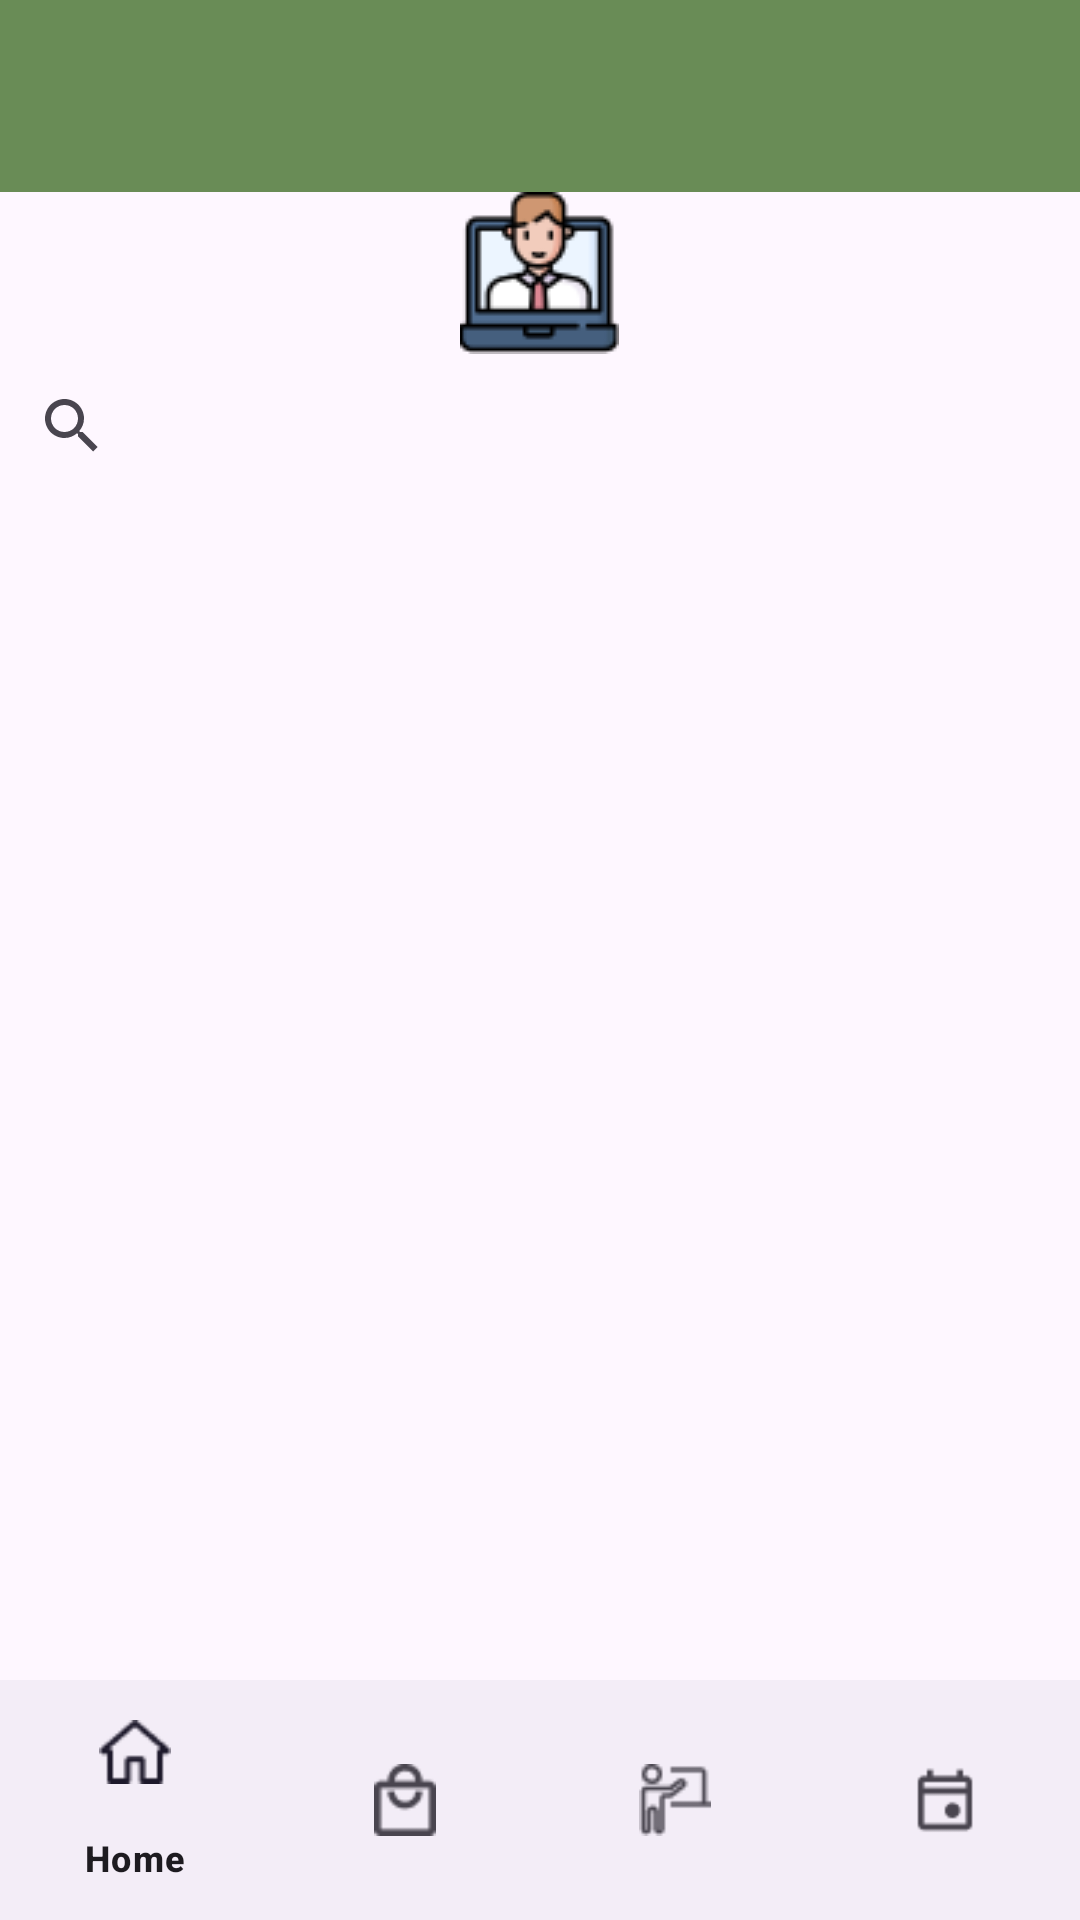

The Android layout XML behind this screen, and the referenced resources:
<!-- AndroidManifest.xml: application theme Theme.StudyLah -->
<!-- res/layout/activity_mentoring_tutors_list.xml -->
<?xml version="1.0" encoding="utf-8"?>
<androidx.drawerlayout.widget.DrawerLayout
    xmlns:android="http://schemas.android.com/apk/res/android"
    xmlns:app="http://schemas.android.com/apk/res-auto"
    android:id="@+id/drawer_layout"
    android:layout_width="match_parent"
    android:layout_height="match_parent">

    
    <LinearLayout
        android:layout_width="match_parent"
        android:layout_height="match_parent"
        android:orientation="vertical">

        
        <androidx.appcompat.widget.Toolbar
            android:id="@+id/tool_bar"
            android:layout_width="match_parent"
            android:layout_height="wrap_content"
            android:background="@color/primary_variant_color"
            android:theme="@style/ThemeOverlay.AppCompat.Dark.ActionBar"
            android:title="Find a Tutor"
            app:titleTextColor="#FFFFFF" />

        
        <ImageView
            android:id="@+id/banner_image"
            android:layout_width="wrap_content"
            android:layout_height="wrap_content"
            android:layout_gravity="center_horizontal"
            android:scaleType="center"
            android:src="@drawable/mentoring_icon_student" />

        
        <androidx.appcompat.widget.SearchView
            android:id="@+id/search_tutors"
            android:layout_width="match_parent"
            android:layout_height="wrap_content"
            android:queryHint="Search by name or subject" />

        
        <FrameLayout
            android:layout_width="match_parent"
            android:layout_height="0dp"
            android:layout_weight="1">

            
            <androidx.recyclerview.widget.RecyclerView
                android:id="@+id/tutors_list"
                android:layout_width="match_parent"
                android:layout_height="match_parent" />
        </FrameLayout>

        
        <com.google.android.material.bottomnavigation.BottomNavigationView
            android:id="@+id/bottom_navigation"
            android:layout_width="match_parent"
            android:layout_height="wrap_content"
            app:menu="@menu/menu_bottom" />
    </LinearLayout>

    
    <com.google.android.material.navigation.NavigationView
        android:id="@+id/navigation_view"
        android:layout_width="wrap_content"
        android:layout_height="match_parent"
        android:layout_gravity="start"
        app:menu="@menu/student_side_menu" />

</androidx.drawerlayout.widget.DrawerLayout>
<!-- resources referenced by this layout -->
<resources>
  <color name="primary_variant_color">#698C56</color>
  <!-- drawable mentoring_icon_student: png bitmap (drawable, 2834 bytes) -->
  <style name="Theme.StudyLah" parent="Base.Theme.StudyLah" />
  <style name="Base.Theme.StudyLah" parent="Theme.Material3.DayNight.NoActionBar">
          
          
  
  
      </style>
</resources>
